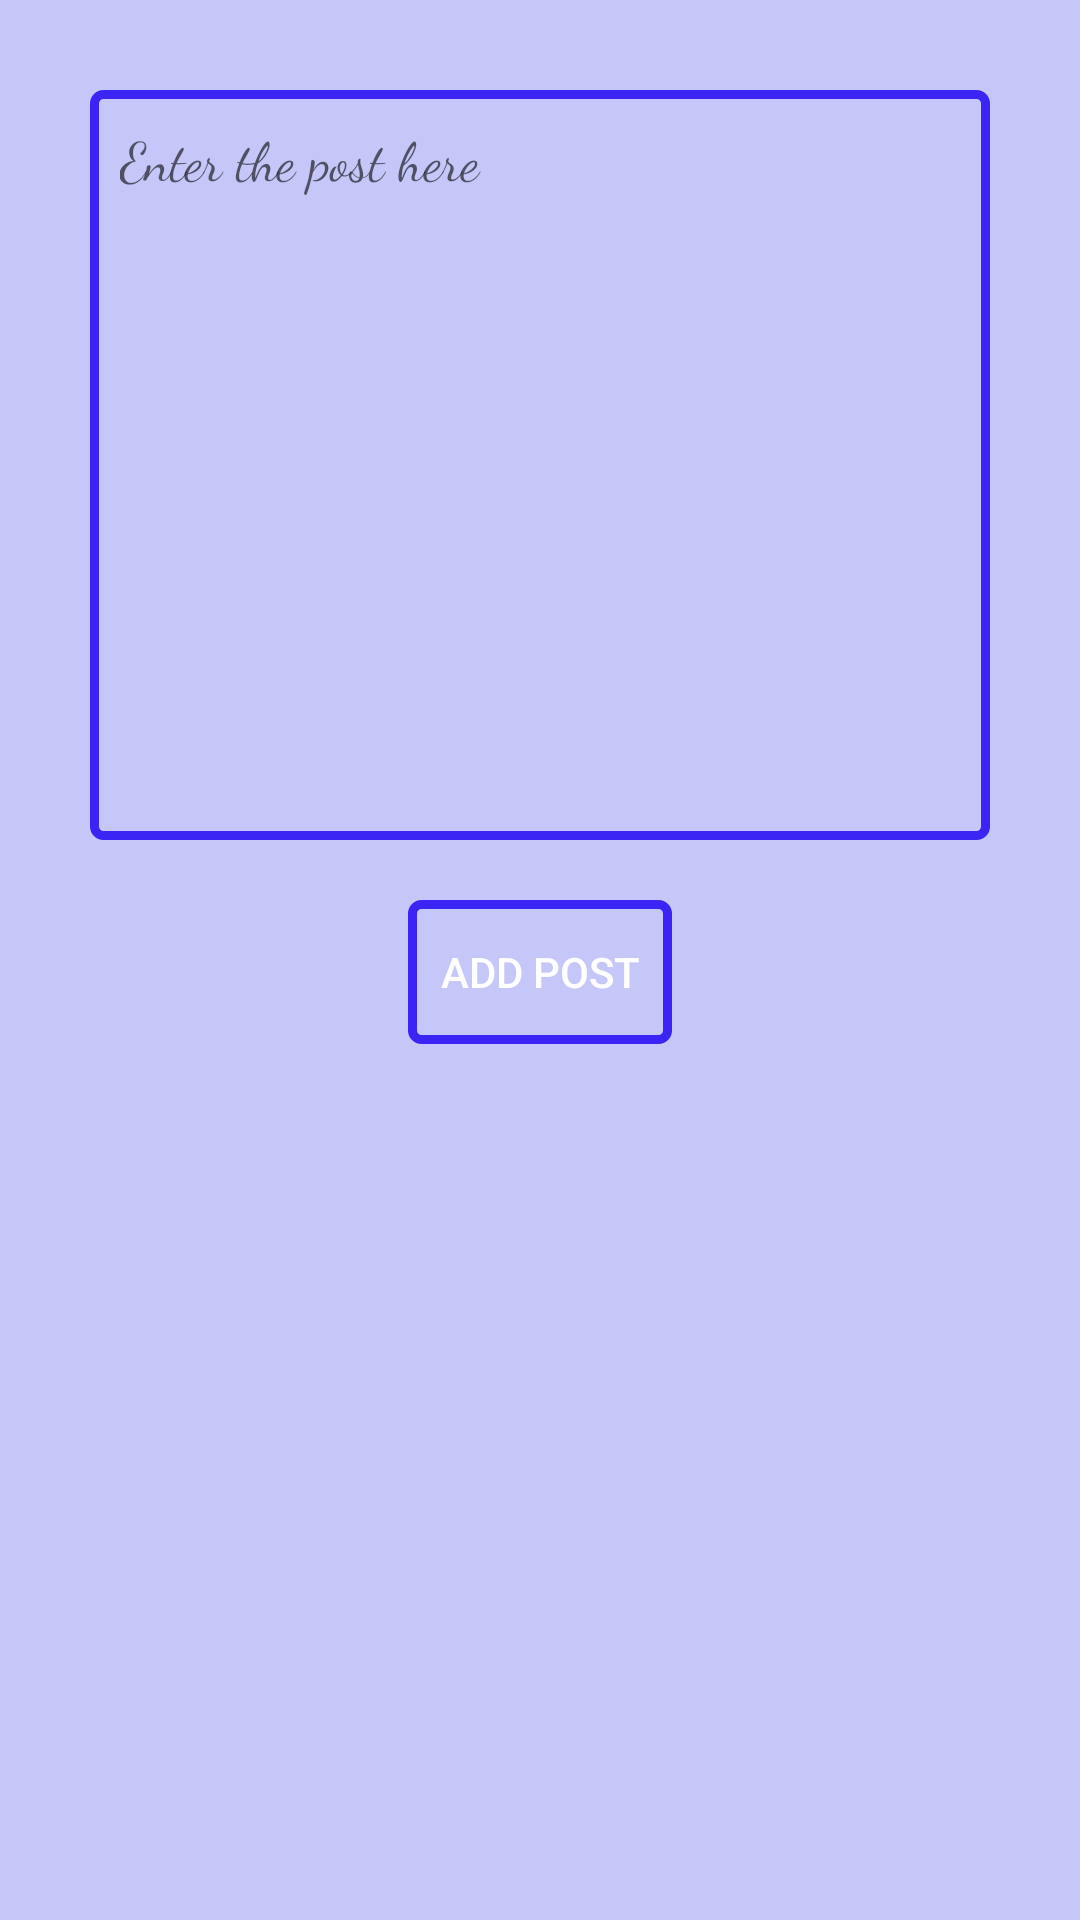

Android layout source for this screen:
<!-- AndroidManifest.xml: application theme Theme.TheSocialMedia -->
<!-- res/layout/activity_add_post.xml -->
<?xml version="1.0" encoding="utf-8"?>
<androidx.constraintlayout.widget.ConstraintLayout xmlns:android="http://schemas.android.com/apk/res/android"
    xmlns:app="http://schemas.android.com/apk/res-auto"
    xmlns:tools="http://schemas.android.com/tools"
    android:layout_width="match_parent"
    android:layout_height="match_parent"
    tools:context=".AddPost"
    android:background="#401923E1">


    <EditText
        android:id="@+id/etPost"
        android:layout_width="0dp"
        android:layout_height="250dp"
        android:inputType="textPersonName"
        android:hint="Enter the post here"
        android:gravity="top"
        android:padding="10dp"
        android:tooltipText="click to enter"
        android:layout_margin="30dp"
        android:background="@drawable/border"
        app:layout_constraintTop_toTopOf="parent"
        app:layout_constraintEnd_toEndOf="parent"
        app:layout_constraintStart_toStartOf="parent"
        android:autofillHints="no data"
        android:fontFamily="cursive"/>

    <Button
        android:id="@+id/btnAddPost"
        android:layout_width="wrap_content"
        android:layout_height="wrap_content"
        android:text="Add Post"
        app:layout_constraintTop_toBottomOf="@+id/etPost"
        app:layout_constraintStart_toStartOf="parent"
        app:layout_constraintEnd_toEndOf="parent"
        android:layout_margin="20dp"
        android:background="@drawable/border"
        android:textColor="@color/white"
        android:elevation="5dp"
        />
</androidx.constraintlayout.widget.ConstraintLayout>
<!-- resources referenced by this layout -->
<resources>
  <!-- drawable border (drawable) -->
  <?xml version="1.0" encoding="utf-8"?>
  <shape xmlns:android="http://schemas.android.com/apk/res/android"
      android:shape="rectangle">
  
      <corners
          android:radius="3dp"/>
  
  
  
  
  
  
      <stroke
          android:width="3dp"
          android:color="#3A25F4"/>
  
  </shape>
  <style name="Theme.TheSocialMedia" parent="Theme.MaterialComponents.DayNight.DarkActionBar">
          
          <item name="colorPrimary">@color/purple_500</item>
          <item name="colorPrimaryVariant">@color/purple_700</item>
          <item name="colorOnPrimary">@color/white</item>
          
          <item name="colorSecondary">@color/teal_200</item>
          <item name="colorSecondaryVariant">@color/teal_700</item>
          <item name="colorOnSecondary">@color/black</item>
          
          <item name="android:statusBarColor" tools:targetApi="l">?attr/colorPrimaryVariant</item>
          
      </style>
  <!-- not gathered from this repository: default colours our renderer supplied (Android Studio template values) -->
  <color name="purple_500">#FF6200EE</color>
  <color name="purple_700">#FF3700B3</color>
  <color name="teal_200">#FF03DAC5</color>
  <color name="teal_700">#FF018786</color>
  <color name="black">#FF000000</color>
  <color name="white">#FFFFFFFF</color>
</resources>
